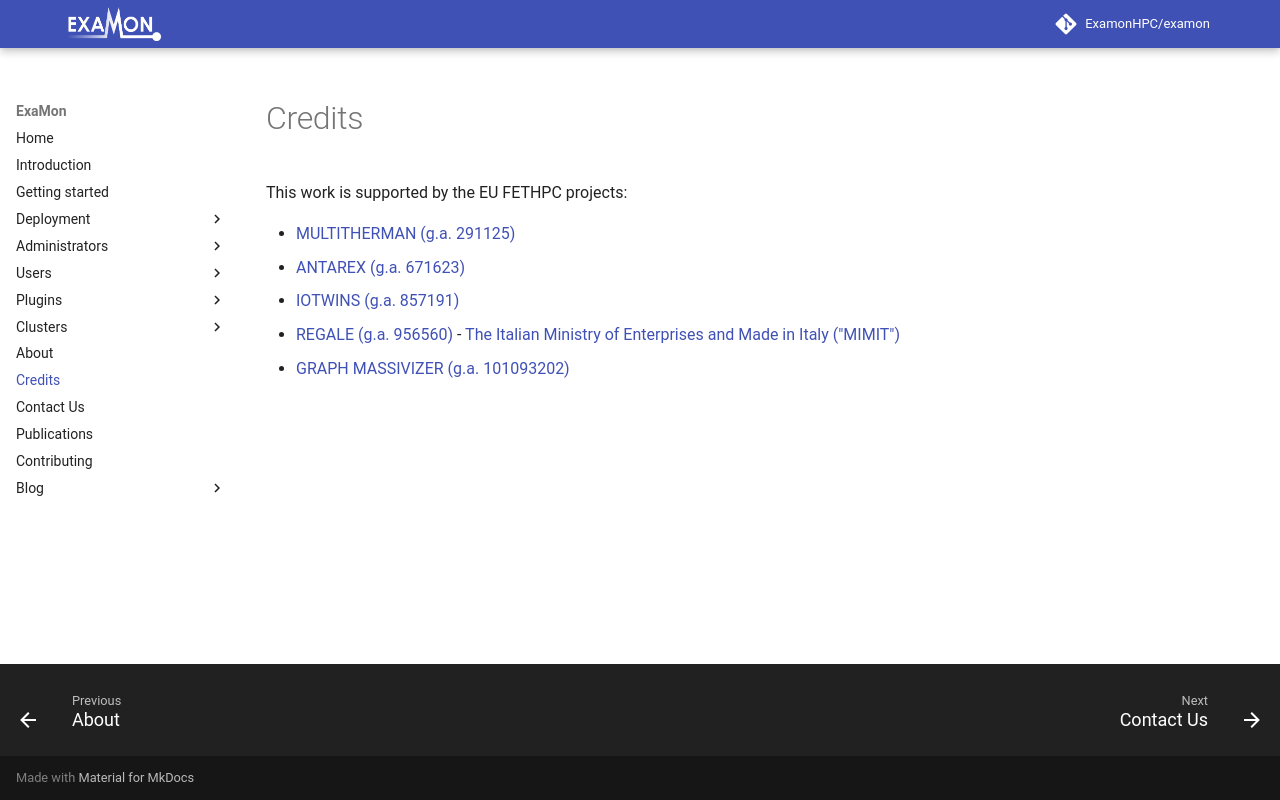

repository: ExamonHPC/examon · page: dev/credits/index.html · generator: mkdocs

# Credits

This work is supported by the EU FETHPC projects:

- [MULTITHERMAN (g.a. 291125)](https://cordis.europa.eu/project/id/291125)
- [ANTAREX (g.a. 671623)](https://antarex.fe.up.pt/)
- [IOTWINS (g.a. 857191)](https://www.iotwins.eu/)
- [REGALE (g.a. 956560)](https://regale-project.eu/) - [The Italian Ministry of Enterprises and Made in Italy ("MIMIT")](https://www.mimit.gov.it/en/)
- [GRAPH MASSIVIZER (g.a. 101093202)](https://graph-massivizer.eu/)
